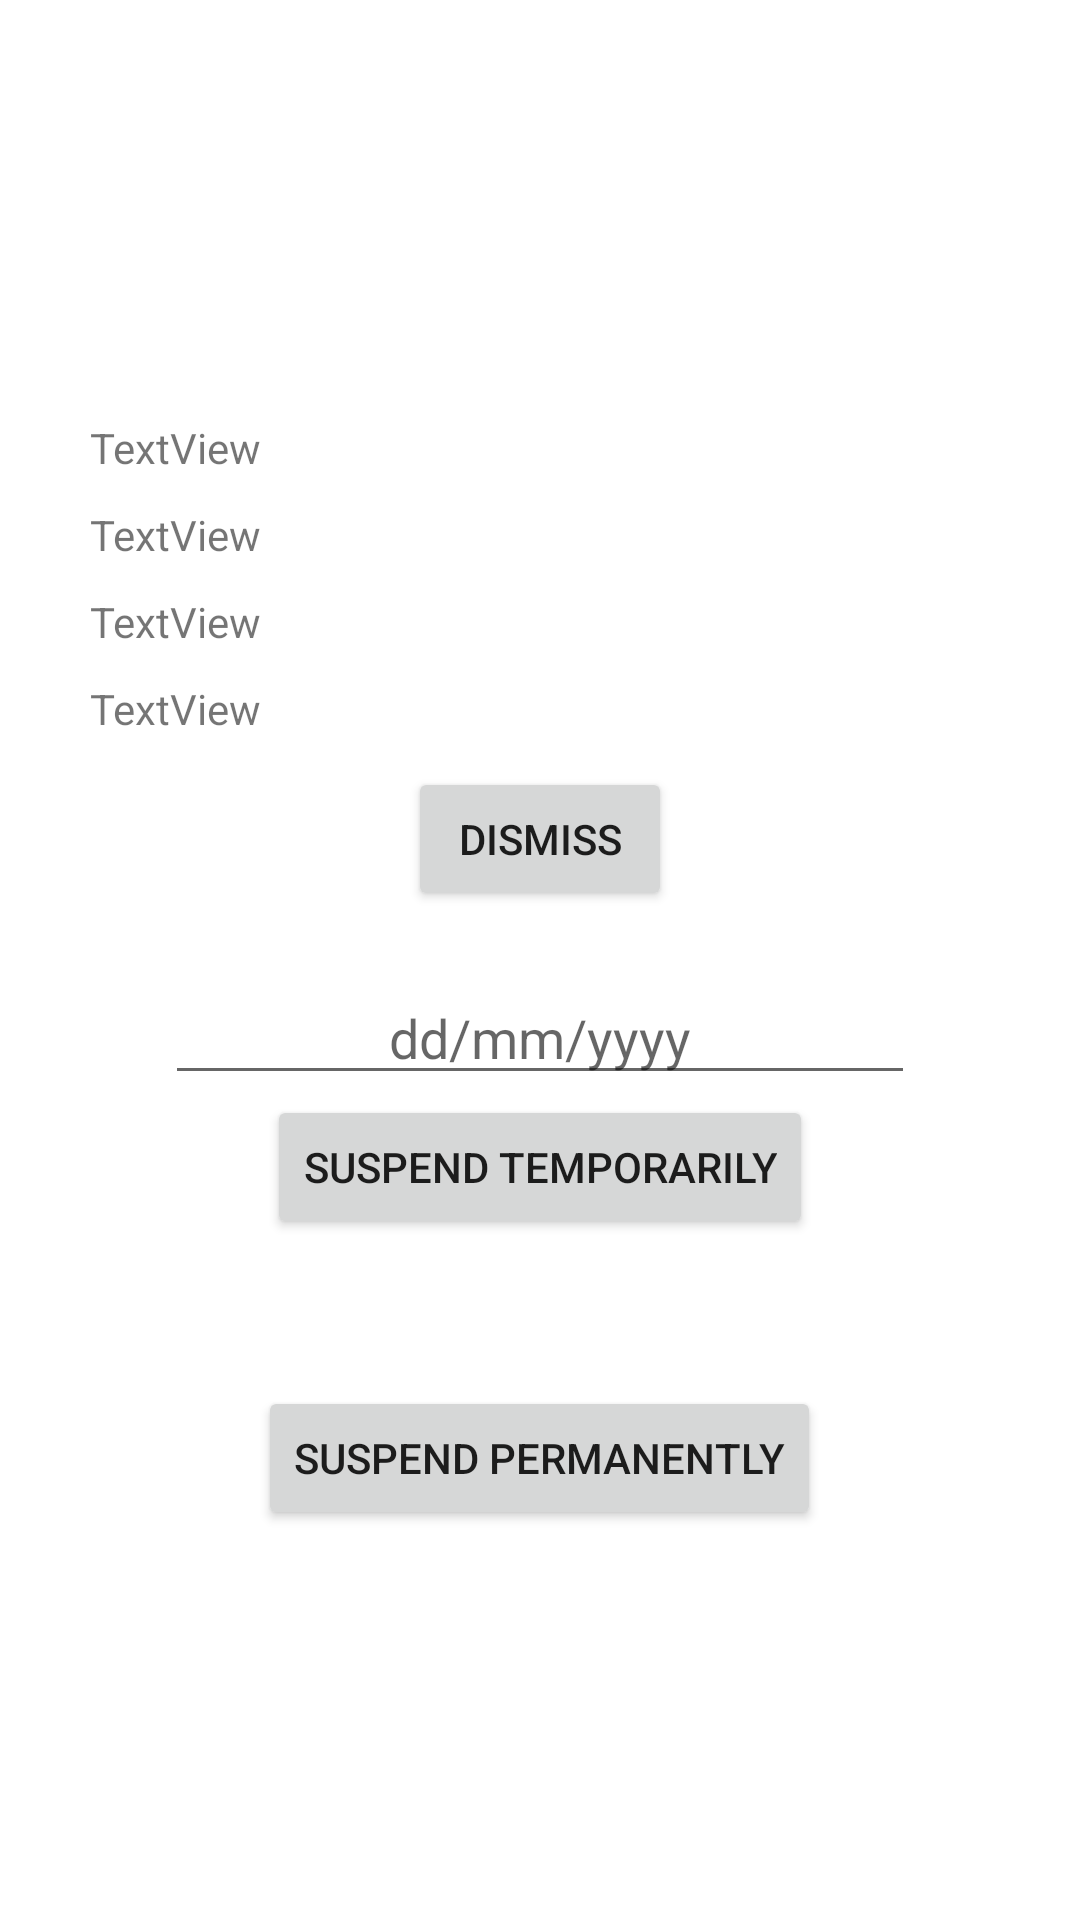

Android layout source for this screen:
<!-- AndroidManifest.xml: application theme Theme.Mealerproject -->
<!-- res/layout/action_dialog.xml -->
<?xml version="1.0" encoding="utf-8"?>
<LinearLayout xmlns:android="http://schemas.android.com/apk/res/android"
    android:layout_width="match_parent"
    android:layout_height="match_parent"
    android:gravity="center"
    android:orientation="vertical">

    <Space
        android:layout_width="10dp"
        android:layout_height="10dp" />


    <TextView
        android:id="@+id/textViewComplaintName"
        android:layout_width="300dp"
        android:layout_height="wrap_content"
        android:text="TextView" />

    <Space
        android:layout_width="10dp"
        android:layout_height="10dp" />

    <TextView
        android:id="@+id/txtViewComplaintDescription"
        android:layout_width="300dp"
        android:layout_height="wrap_content"
        android:text="TextView" />

    <Space
        android:layout_width="10dp"
        android:layout_height="10dp" />

    <TextView
        android:id="@+id/textViewClient"
        android:layout_width="300dp"
        android:layout_height="wrap_content"
        android:text="TextView" />

    <Space
        android:layout_width="10dp"
        android:layout_height="10dp" />

    <TextView
        android:id="@+id/textViewCook"
        android:layout_width="300dp"
        android:layout_height="wrap_content"
        android:text="TextView" />

    <Space
        android:layout_width="10dp"
        android:layout_height="10dp" />

    <Button
        android:id="@+id/btnDismiss"
        android:layout_width="wrap_content"
        android:layout_height="wrap_content"
        android:gravity="center"
        android:text="Dismiss" />

    <Space
        android:layout_width="10dp"
        android:layout_height="20dp" />

    <EditText
        android:id="@+id/editTextDate"
        android:focusable="false"
        android:layout_width="250dp"
        android:layout_height="wrap_content"
        android:ems="10"
        android:gravity="center"
        android:hint="dd/mm/yyyy"
        android:inputType="date" />

    <Button
        android:id="@+id/btnSuspendTemp"
        android:layout_width="wrap_content"
        android:layout_height="wrap_content"
        android:gravity="center"
        android:text="Suspend Temporarily" />

    <TextView
        android:id="@+id/textSuspendError"
        android:layout_width="250dp"
        android:layout_height="wrap_content"
        android:textAlignment="center"
        android:textColor="#FF0000" />

    <Space
        android:layout_width="10dp"
        android:layout_height="30dp" />

    <Button
        android:id="@+id/btnSuspendPerm"
        android:layout_width="wrap_content"
        android:layout_height="wrap_content"
        android:gravity="center"
        android:text="Suspend permanently" />


</LinearLayout>
<!-- resources referenced by this layout -->
<resources>
  <style name="Theme.Mealerproject" parent="Theme.MaterialComponents.DayNight.DarkActionBar">
          
          <item name="colorPrimary">@color/purple_500</item>
          <item name="colorPrimaryVariant">@color/purple_700</item>
          <item name="colorOnPrimary">@color/white</item>
          
          <item name="colorSecondary">@color/teal_200</item>
          <item name="colorSecondaryVariant">@color/teal_700</item>
          <item name="colorOnSecondary">@color/black</item>
          
          <item name="android:statusBarColor">?attr/colorPrimaryVariant</item>
          
      </style>
  <color name="purple_500">#FF6200EE</color>
  <color name="purple_700">#FF3700B3</color>
  <color name="white">#FFFFFFFF</color>
  <color name="teal_200">#FF03DAC5</color>
  <color name="teal_700">#FF018786</color>
  <color name="black">#FF000000</color>
</resources>
